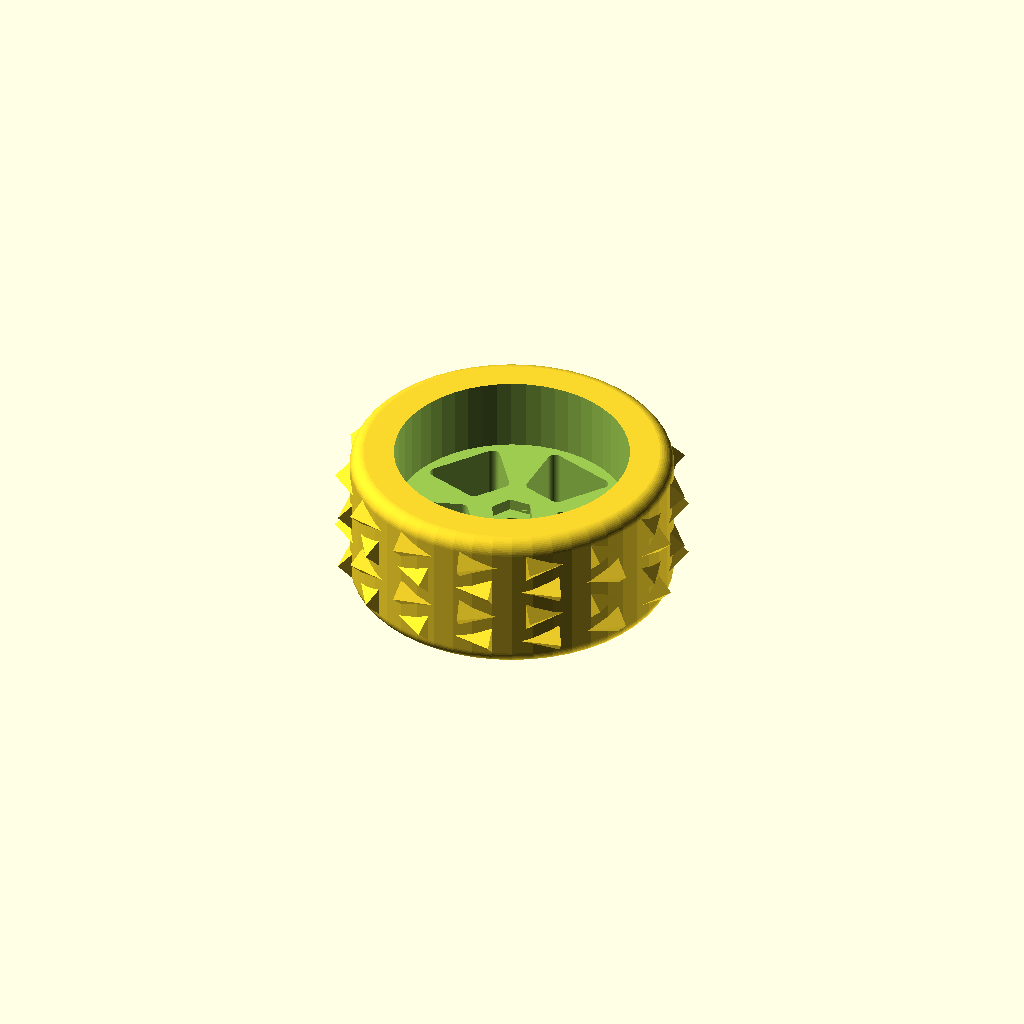
Cell 1: rendered with the file's own defaults.
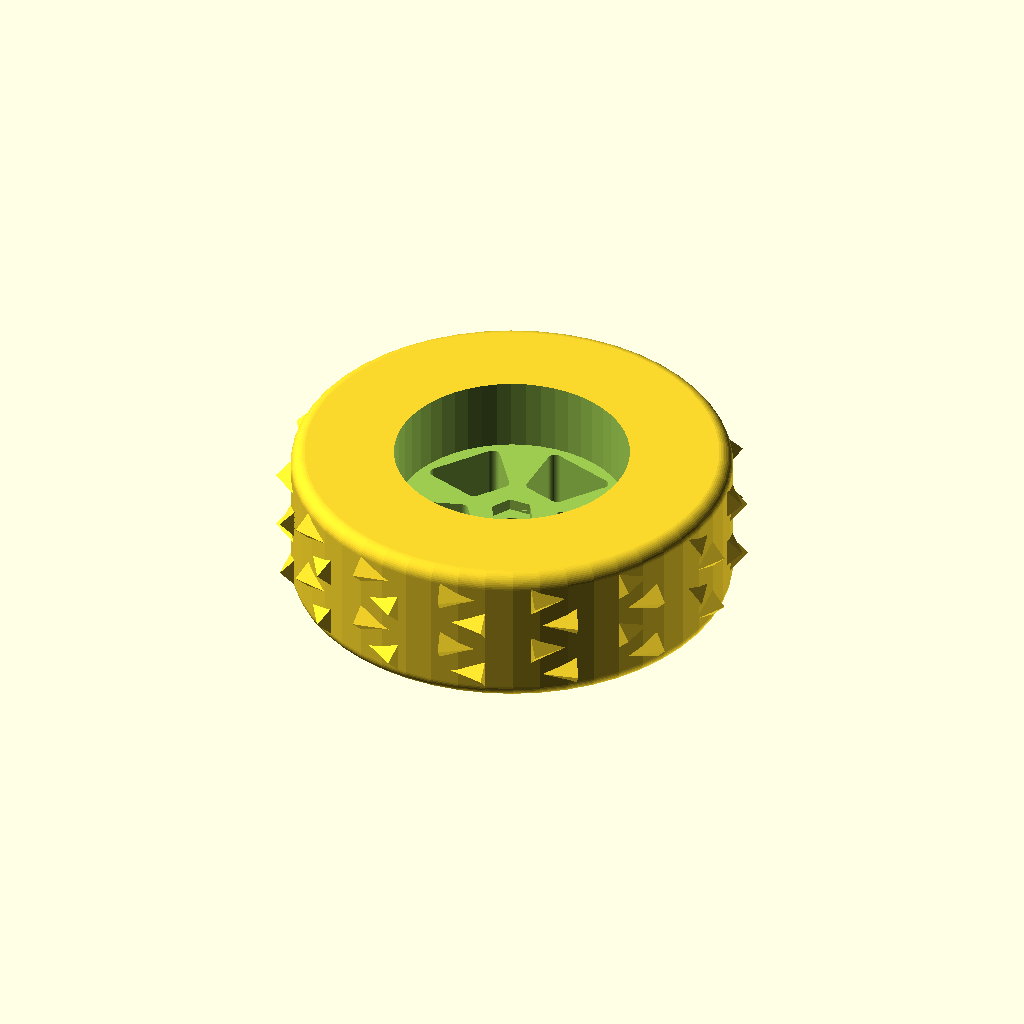
Cell 2 — coreWheelDia set to 150, the other parameters unchanged.
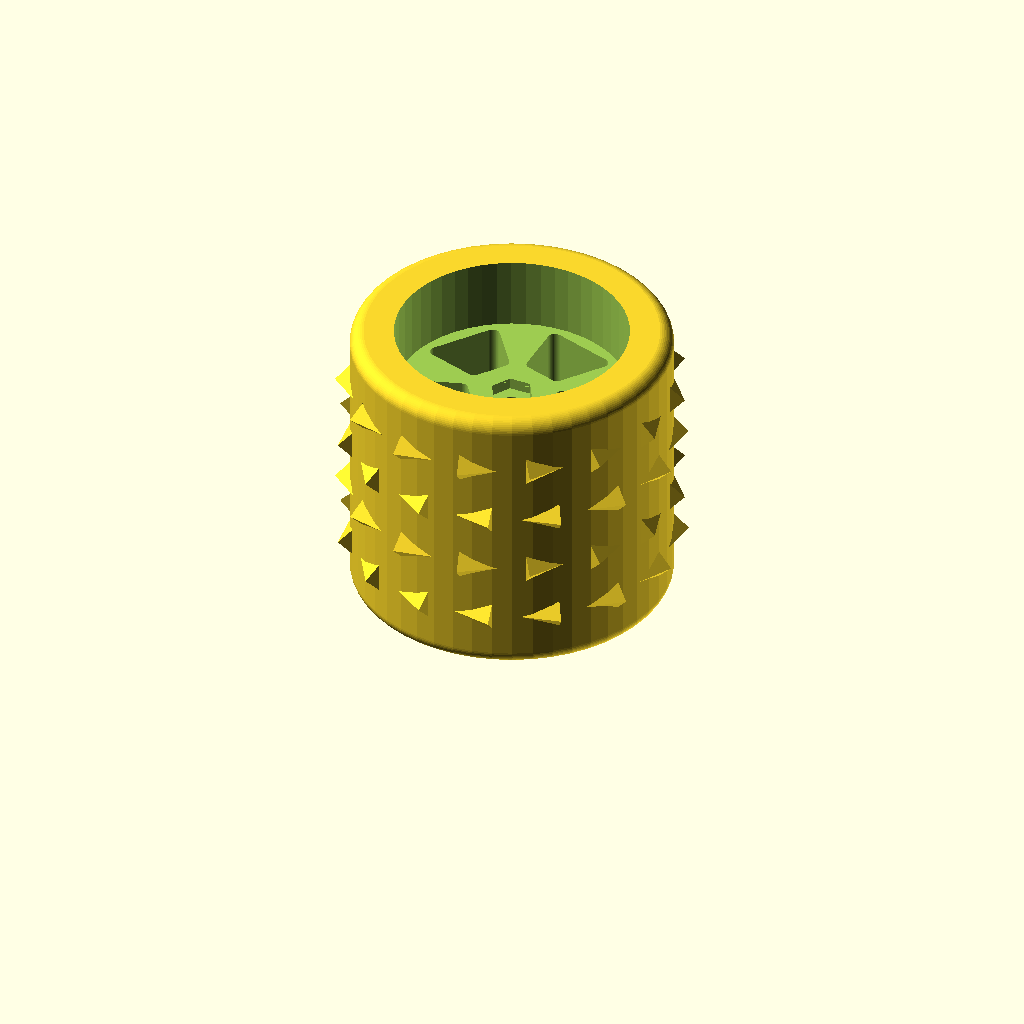
Cell 3: the same model with coreWheelWidth = 100.
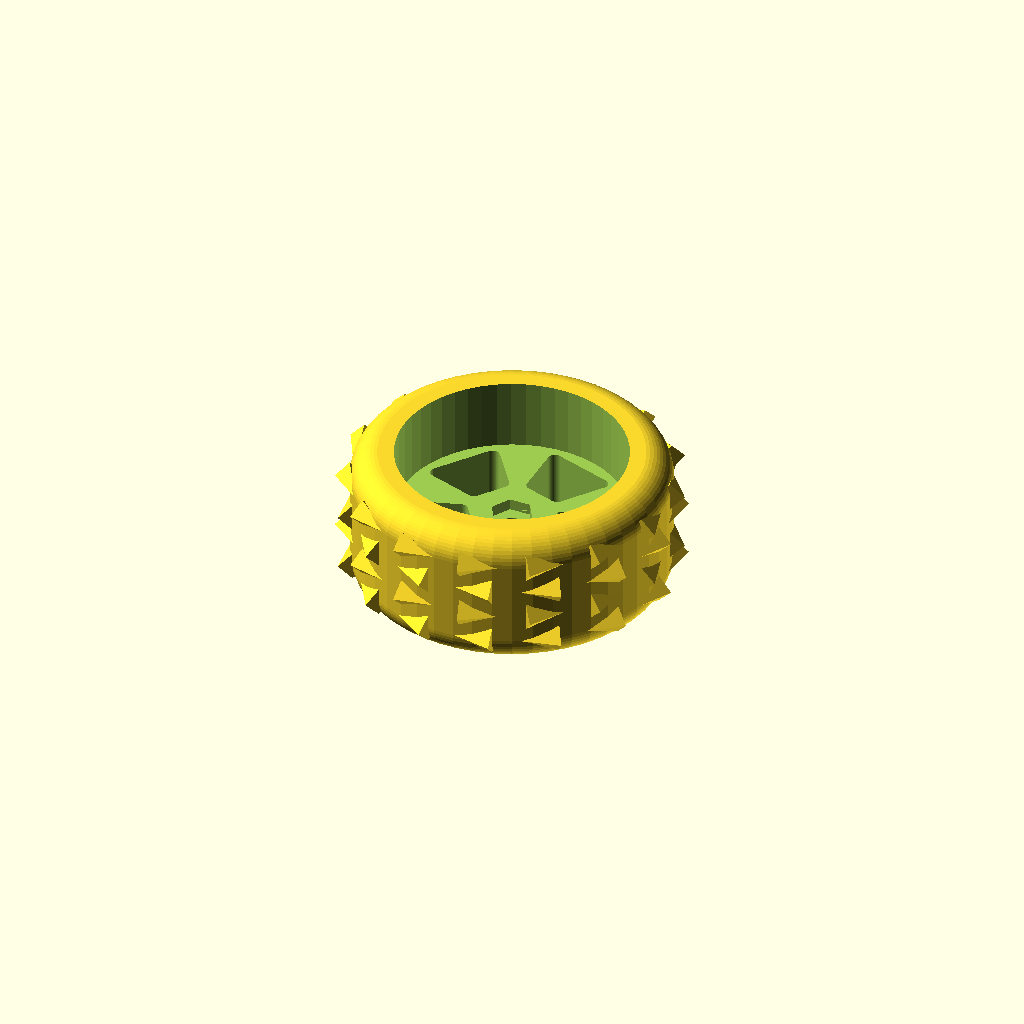
Cell 4: tireEdgeRoundOffRadius = 10 (everything else at default).
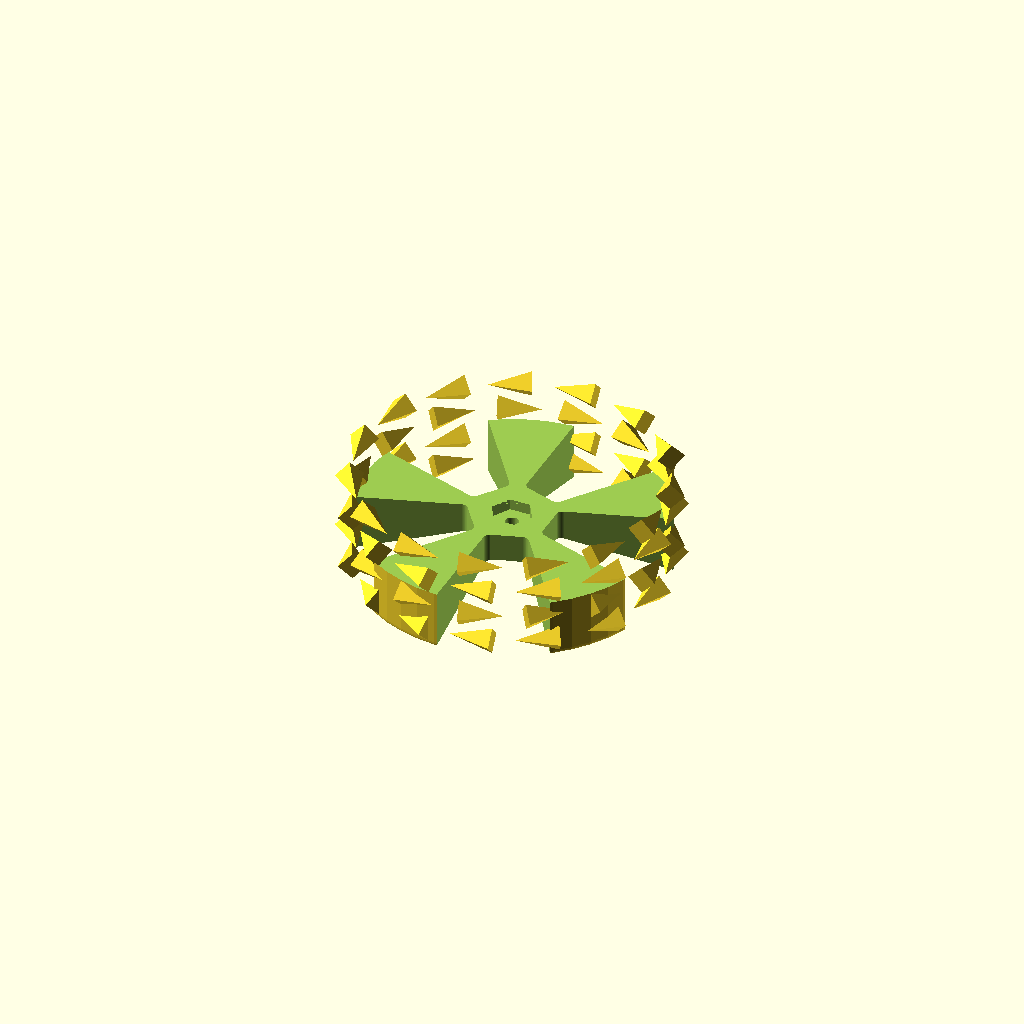
Cell 5: the same model with hubClearanceInnerDia = 140.
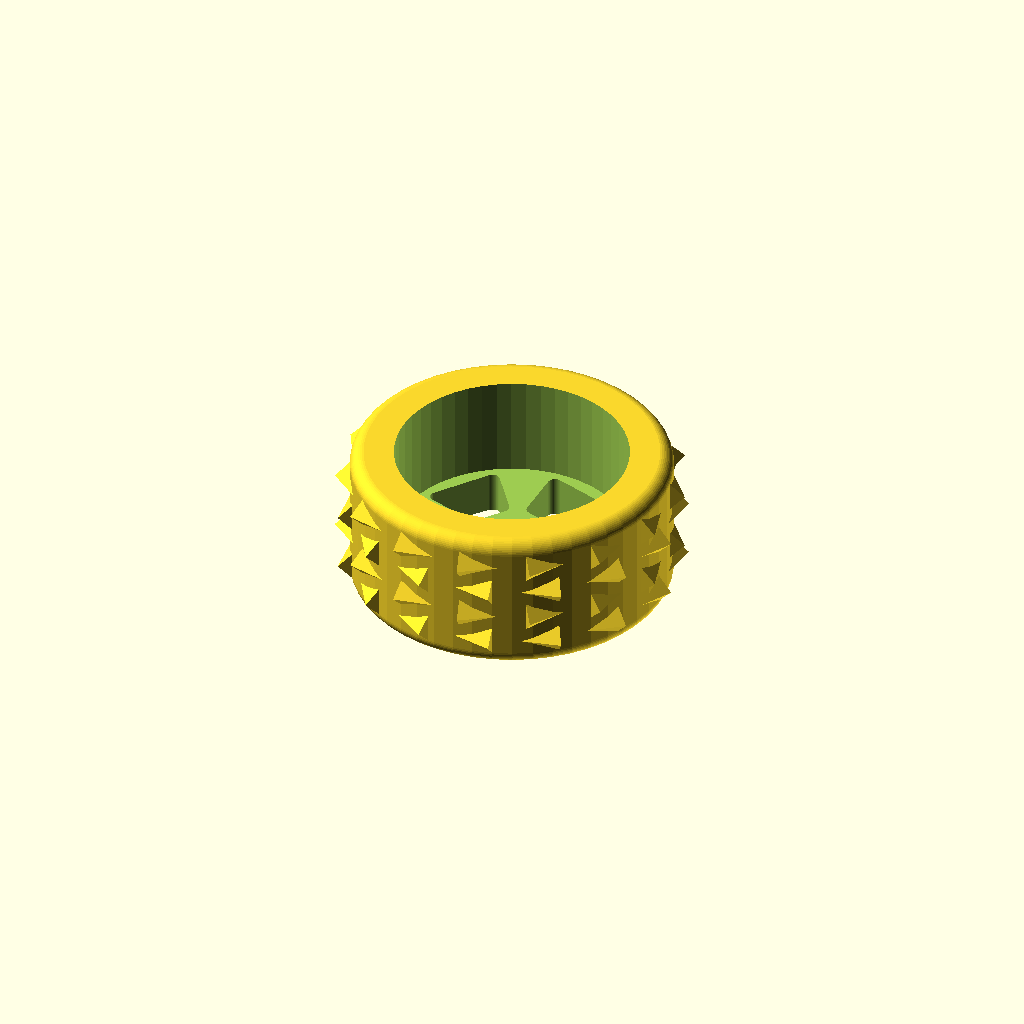
Cell 6 — hubClearanceDepth set to 35, the other parameters unchanged.
One fixed orthographic camera (rotation 55°, 0°, 25°; colour scheme Cornfield) for every cell.
OpenSCAD source file inputs/thingiverse/files/thing-2760740/files/traxxas-ice-wheel-rear.scad:
// Ice Wheel for 1/10 Traxxas Rustler (maybe others) - Rear

//CUSTOMIZER VARIABLES

// Diameter of the wheel without the claws:
coreWheelDia=110; // [80:150]

// Width of the wheel (needs to be larger than hubClearanceDepth + hexInsertDepth + spindleShaftHoleThickness):
coreWheelWidth=50; // [30:100]

// How much the edge of the wheel is "rounded off"
tireEdgeRoundOffRadius=5; // [1:10]

// The size of the opening on the inside / back-side of the wheel (needs to be smaller than coreWheelDia):
hubClearanceInnerDia=80; // [60:140]

// The depth of the opening on the inside/back-side of the wheel:
hubClearanceDepth=25; // [15:35]

// Measurement from point to point of the hex insertion recess:
hexInsertDia=15; // [10:20]

// Depth of the hex insertion recess:
hexInsertDepth=4; // [3:6]

// Diameter of the axle-shaft hole:
spindleShaftDia=5; // [3:8]

// Thickness of the wheel around the axle-shaft hole:
spindleShaftHoleThickness=4; // [3:6]

// Diameter of the flat area (where the axle-nut tightens down):
nutFlatDia=12; // [10:20]

// How tall the claws are from the wheel surface:
clawBaseDia=10; // [4:14]

// How long the claws slope into the wheel surface:
clawLength=15; // [8:18]

// How many claws go in each row:
clawsPerRow=15; // [6:40]

// How many rows of claws:
clawRows=4; // [2:6]

// How many spokes (or spoke slots... same thing):
numberOfSpokes=5; // [4,5,6]

// How much the corners of the spoke-slots are "rounded off":
spokeCornerRoundnessDia=5; // [1:10]

// How much solid space to reserve in the center of the wheel:
spokeHubDia=30; // [20:80]

// How much solid space to reserve outside the spoke-slots:
spokeSlotInset=3; // [0:20]

//CUSTOMIZER VARIABLES END

overlap=0.01*1;

$fn=50*1;

outerConeDepth=coreWheelWidth
        -hubClearanceDepth
        -hexInsertDepth
        -spindleShaftHoleThickness;

union() {
    difference() {
        translate([0,0,tireEdgeRoundOffRadius]) {
            minkowski() {
                cylinder(d=coreWheelDia-tireEdgeRoundOffRadius*2,
                    h=coreWheelWidth-tireEdgeRoundOffRadius*2);
                sphere(r=tireEdgeRoundOffRadius);
            }
        }
        translate([0,0,coreWheelWidth-hubClearanceDepth])
            cylinder(d=hubClearanceInnerDia, 
                h=hubClearanceDepth+overlap);
        translate([0,0,
                coreWheelWidth-hubClearanceDepth-hexInsertDepth])
            cylinder(d=hexInsertDia, 
                h=hexInsertDepth+overlap, $fn=6);
        translate([0,0,-overlap])
            cylinder(d=spindleShaftDia, h=coreWheelWidth+overlap*2);
        translate([0,0,-overlap])
            cylinder(d1=hubClearanceInnerDia, d2=nutFlatDia, 
            h=outerConeDepth+overlap);
        spokeCutouts();
    }
    // Claws
    clawSeparationAngle=360/clawsPerRow;
    clawRowOffset=coreWheelWidth/(clawRows+1);
    for(r=[1:clawRows]) {
        for (s=[1:clawsPerRow]) {
            rotate([0,0,
                clawSeparationAngle*s
                + ((r%2 != 0) ? 0 : clawSeparationAngle/2)])
            translate([coreWheelDia/2-overlap, 0,
                    clawRowOffset*r])
                rotate([0,90,((r%2 !=0) ? -1 : 1)*100])
                    cylinder(d1=clawBaseDia,d2=0,
                        h=clawLength,
                        $fn=4);
        }
    }
    
}

module spokeCutouts() {
    // Spokes
    // Note: Spoke material is same size as spoke opening
    spokeHalfAngle=360/numberOfSpokes/4;
    for (s=[0:numberOfSpokes-1]) {
        rotate([0,0,s*(spokeHalfAngle*4)])
        hull() {
            // inner
            rotate([0,0,-spokeHalfAngle])
                translate([(spokeHubDia+spokeCornerRoundnessDia)/2
                        ,0,0])
                    cylinder(d=spokeCornerRoundnessDia, 
                        h=coreWheelWidth);
            rotate([0,0,spokeHalfAngle])
                translate([(spokeHubDia+spokeCornerRoundnessDia)/2
                        ,0,0])
                    cylinder(d=spokeCornerRoundnessDia, 
                        h=coreWheelWidth);
            // outer
            rotate([0,0,-spokeHalfAngle])
                translate([(hubClearanceInnerDia-
                        spokeCornerRoundnessDia)/2-spokeSlotInset,
                                0,0])
                    cylinder(d=spokeCornerRoundnessDia, 
                        h=coreWheelWidth);
            rotate([0,0,spokeHalfAngle])
                translate([(hubClearanceInnerDia
                        -spokeCornerRoundnessDia)/2-spokeSlotInset,
                            0,0])
                    cylinder(d=spokeCornerRoundnessDia, 
                        h=coreWheelWidth);
        }
    }
}
Parameter table extracted from the source (name, type, default, range or options):
coreWheelDia: number, default 110, range 80 to 150
coreWheelWidth: number, default 50, range 30 to 100
tireEdgeRoundOffRadius: number, default 5, range 1 to 10
hubClearanceInnerDia: number, default 80, range 60 to 140
hubClearanceDepth: number, default 25, range 15 to 35
hexInsertDia: number, default 15, range 10 to 20
hexInsertDepth: number, default 4, range 3 to 6
spindleShaftDia: number, default 5, range 3 to 8
spindleShaftHoleThickness: number, default 4, range 3 to 6
nutFlatDia: number, default 12, range 10 to 20
clawBaseDia: number, default 10, range 4 to 14
clawLength: number, default 15, range 8 to 18
clawsPerRow: number, default 15, range 6 to 40
clawRows: number, default 4, range 2 to 6
numberOfSpokes: number, default 5, options 4, 5, 6
spokeCornerRoundnessDia: number, default 5, range 1 to 10
spokeHubDia: number, default 30, range 20 to 80
spokeSlotInset: number, default 3, range 0 to 20
